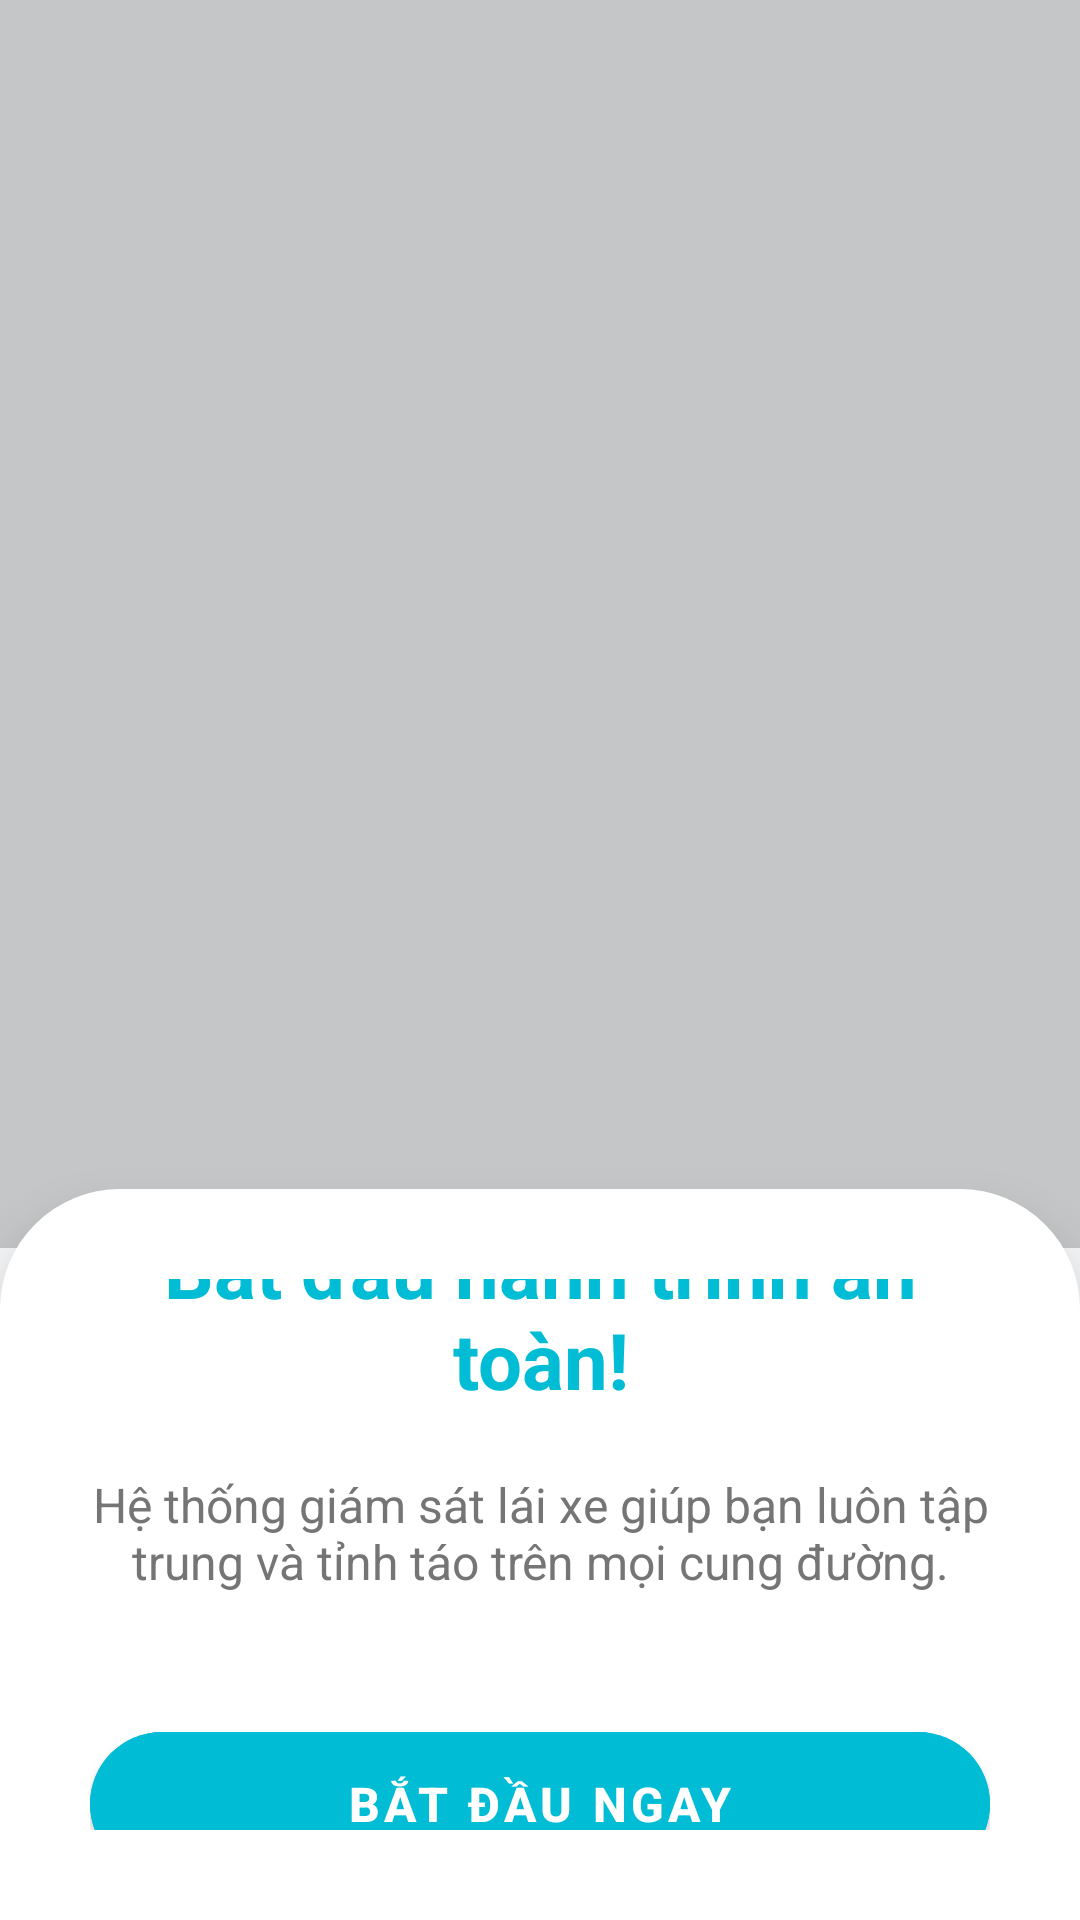

The Android layout XML behind this screen, and the referenced resources:
<!-- AndroidManifest.xml: application theme Theme.DmsApplication -->
<!-- res/layout/fragment_onboarding.xml -->
<?xml version="1.0" encoding="utf-8"?>
<androidx.constraintlayout.widget.ConstraintLayout
    xmlns:android="http://schemas.android.com/apk/res/android"
    xmlns:app="http://schemas.android.com/apk/res-auto"
    android:id="@+id/mainBoarding"
    android:layout_width="match_parent"
    android:layout_height="match_parent"
    android:background="@color/screen_background">

    <androidx.viewpager2.widget.ViewPager2
        android:id="@+id/viewPagerBackground"
        android:layout_width="match_parent"
        android:layout_height="0dp"
        app:layout_constraintHeight_percent="0.65"
        app:layout_constraintTop_toTopOf="parent" />

    <View
        android:layout_width="match_parent"
        android:layout_height="0dp"
        android:background="@color/overlay_scrim_light"
        app:layout_constraintBottom_toBottomOf="@id/viewPagerBackground"
        app:layout_constraintTop_toTopOf="@id/viewPagerBackground" />

    <LinearLayout
        android:layout_width="match_parent"
        android:layout_height="0dp"
        android:background="@drawable/bg_login_card"
        android:elevation="10dp"
        android:gravity="center"
        android:orientation="vertical"
        android:padding="30dp"
        app:layout_constraintBottom_toBottomOf="parent"
        app:layout_constraintTop_toBottomOf="@id/viewPagerBackground"
        android:layout_marginTop="-20dp">

        <TextView
            android:layout_width="wrap_content"
            android:layout_height="wrap_content"
            android:text="Bắt đầu hành trình an toàn!"
            android:textSize="26sp"
            android:textStyle="bold"
            android:textColor="@color/brand_primary"
            android:gravity="center"
            android:layout_marginBottom="20dp"/>

        <TextView
            android:layout_width="wrap_content"
            android:layout_height="wrap_content"
            android:text="Hệ thống giám sát lái xe giúp bạn luôn tập trung và tỉnh táo trên mọi cung đường."
            android:textSize="16sp"
            android:textColor="@color/text_muted"
            android:gravity="center"
            android:layout_marginBottom="40dp"/>

        <com.google.android.material.button.MaterialButton
            android:id="@+id/btnStart"
            android:layout_width="match_parent"
            android:layout_height="60dp"
            android:text="Bắt đầu ngay"
            android:textStyle="bold"
            android:textSize="16sp"
            android:backgroundTint="@color/brand_primary"
            android:textColor="@color/on_primary"
            app:cornerRadius="30dp"/>
    </LinearLayout>

</androidx.constraintlayout.widget.ConstraintLayout>
<!-- resources referenced by this layout -->
<resources>
  <color name="brand_primary">#00BCD5</color>
  <color name="on_primary">#FFFFFF</color>
  <color name="overlay_scrim_light">#33000000</color>
  <color name="screen_background">#F5F7F8</color>
  <color name="text_muted">#757575</color>
  <!-- drawable bg_login_card (drawable) -->
  <?xml version="1.0" encoding="utf-8"?>
  <shape xmlns:android="http://schemas.android.com/apk/res/android">
      <solid android:color="@color/surface" /> <corners
      android:topLeftRadius="40dp"
      android:topRightRadius="40dp" /> </shape>
  <style name="Theme.DmsApplication" parent="Theme.DmsApplication.Base">
          <item name="android:windowLightStatusBar">true</item>
      </style>
  <color name="surface">#FFFFFF</color>
  <style name="Theme.DmsApplication.Base" parent="Theme.MaterialComponents.DayNight.NoActionBar">
          <item name="colorPrimary">@color/brand_primary</item>
          <item name="colorPrimaryVariant">@color/brand_primary_variant</item>
          <item name="colorOnPrimary">@color/on_primary</item>
          <item name="colorSecondary">@color/brand_primary</item>
          <item name="colorSurface">@color/surface</item>
          <item name="colorOnSurface">@color/text_primary</item>
          <item name="colorControlNormal">@color/icon_secondary</item>
          <item name="android:colorAccent">@color/brand_primary</item>
          <item name="android:windowBackground">@color/screen_background</item>
          <item name="android:textColorPrimary">@color/text_primary</item>
          <item name="android:textColorSecondary">@color/text_secondary</item>
          <item name="android:editTextColor">@color/text_primary</item>
          <item name="android:textColorHint">@color/text_muted</item>
          <item name="android:navigationBarColor">@color/surface</item>
          <item name="android:statusBarColor">@color/screen_background</item>
      </style>
  <color name="brand_primary_variant">#0097A7</color>
  <color name="text_primary">#212121</color>
  <color name="icon_secondary">#546E7A</color>
  <color name="text_secondary">#546E7A</color>
</resources>
